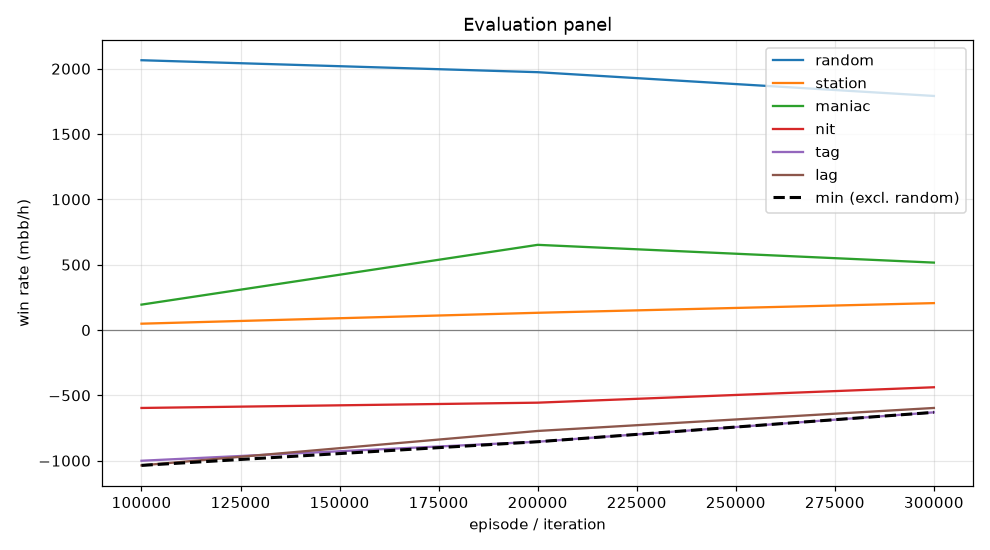

The data file committed next to this chart (first rows):
episode, min, mean, random_mean, random_se, station_mean, station_se, maniac_mean, maniac_se, nit_mean, nit_se, tag_mean, tag_se, lag_mean, lag_se, act_call, act_raise, act_fold, act_check
99999, -1036, -478.0, 2065, 103.3, 48.5, 29.22, 194.5, 77.44, -596.5, 118.5, -1000, 124.2, -1036, 126.5, 0.2922, 0.5858, 0.003335, 0.1186
199999, -855.0, -279.9, 1974, 104.1, 132.0, 30.08, 652.0, 125.6, -556.0, 113.7, -855.0, 112.4, -772.5, 112.8, 0.3609, 0.5471, 0.0008908, 0.09103
299999, -630.0, -188.5, 1792, 96.59, 206.0, 40.99, 516.0, 123, -438.0, 98.47, -630.0, 91.64, -596.5, 87.28, 0.473, 0.4126, 0.0004839, 0.1139
